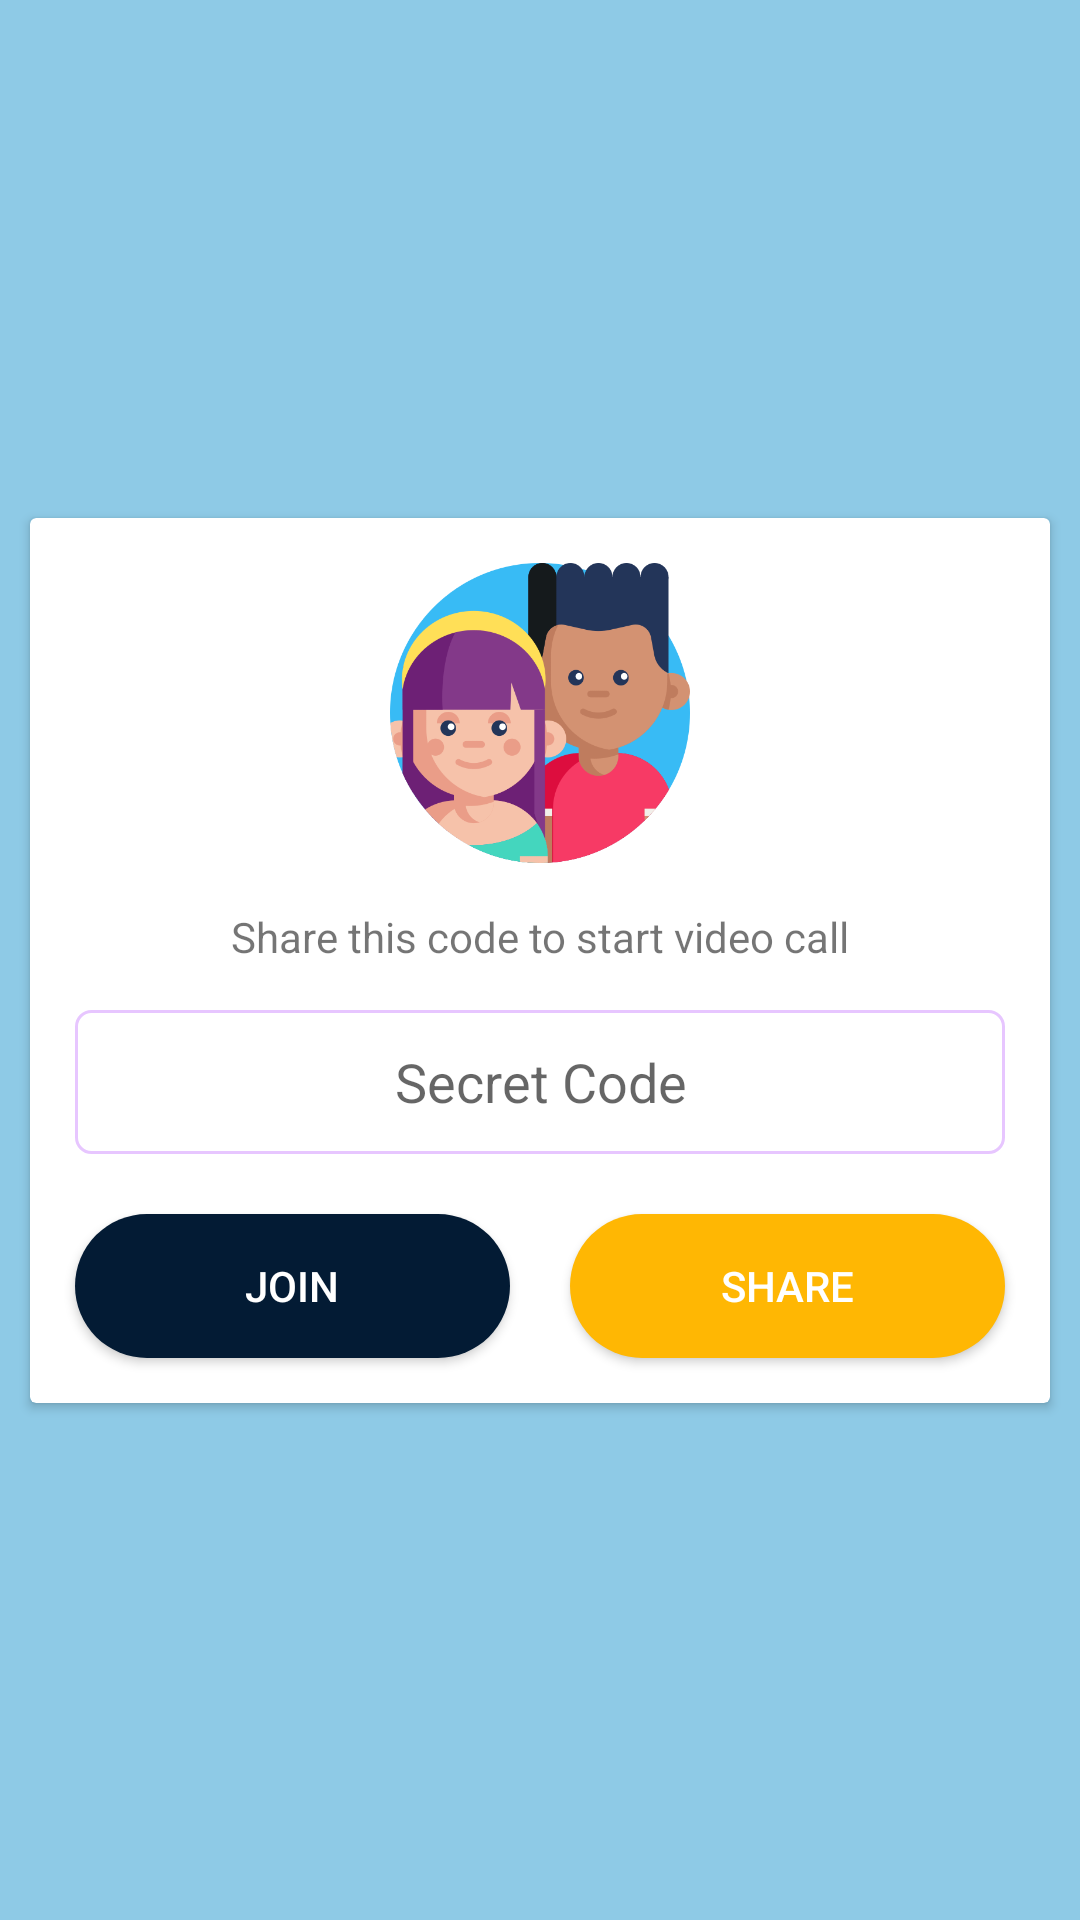

Write the Android layout XML for this screen, with the resource values it uses.
<!-- AndroidManifest.xml: application theme Theme.CallThoKaro -->
<!-- res/layout/activity_dash_board.xml -->
<?xml version="1.0" encoding="utf-8"?>
<androidx.constraintlayout.widget.ConstraintLayout xmlns:android="http://schemas.android.com/apk/res/android"
    xmlns:app="http://schemas.android.com/apk/res-auto"
    xmlns:tools="http://schemas.android.com/tools"
    android:layout_width="match_parent"
    android:background="#8ECAE6"
    android:layout_height="match_parent"
    tools:context=".DashBoardActivity">

    <androidx.cardview.widget.CardView
        android:layout_width="match_parent"
        android:layout_height="wrap_content"
        android:layout_margin="10dp"
        app:layout_constraintBottom_toBottomOf="parent"
        app:layout_constraintStart_toStartOf="parent"
        app:layout_constraintTop_toTopOf="parent">

        <LinearLayout
            android:layout_width="match_parent"
            android:layout_height="match_parent"
            android:layout_margin="5dp"
            android:orientation="vertical">

            <ImageView
                android:id="@+id/imageView3"
                android:layout_width="100dp"
                android:layout_height="100dp"
                android:layout_gravity="center"
                android:layout_margin="10dp"
                app:srcCompat="@drawable/friends" />

            <TextView
                android:id="@+id/textView5"
                android:layout_width="match_parent"
                android:layout_height="wrap_content"
                android:layout_margin="5dp"
                android:gravity="center"
                android:text="Share this code to start video call" />

            <EditText
                android:id="@+id/codeBox"
                android:layout_width="match_parent"
                android:layout_height="wrap_content"
                android:layout_margin="10dp"
                android:background="@drawable/textbox"
                android:ems="10"
                android:gravity="center"
                android:hint="Secret Code"
                android:inputType="textPersonName"
                android:minHeight="48dp"
                android:padding="10dp" />

            <LinearLayout
                android:layout_width="match_parent"
                android:layout_height="match_parent"
                android:orientation="horizontal">

                <Button
                    android:id="@+id/JoinBtn"
                    android:layout_width="wrap_content"
                    android:layout_height="wrap_content"
                    android:layout_margin="10dp"
                    android:layout_weight="1"
                    android:background="@drawable/button_style"
                    android:text="Join"
                    android:textColor="@color/white" />

                <Button
                    android:id="@+id/ShareBtn"
                    android:layout_width="wrap_content"
                    android:layout_height="wrap_content"
                    android:layout_margin="10dp"
                    android:layout_weight="1"
                    android:background="@drawable/button_style2"
                    android:text="Share"
                    android:textColor="@color/white" />
            </LinearLayout>

        </LinearLayout>
    </androidx.cardview.widget.CardView>
</androidx.constraintlayout.widget.ConstraintLayout>
<!-- resources referenced by this layout -->
<resources>
  <color name="white">#FFFFFFFF</color>
  <!-- drawable button_style (drawable) -->
  <?xml version="1.0" encoding="utf-8"?>
  <shape xmlns:android="http://schemas.android.com/apk/res/android">
  <solid android:color="@color/button_login"/>
      <corners android:radius="30dp"/>
  </shape>
  <!-- drawable button_style2 (drawable) -->
  <?xml version="1.0" encoding="utf-8"?>
  <shape xmlns:android="http://schemas.android.com/apk/res/android">
      <solid android:color="@color/button_register"/>
      <corners android:radius="30dp"/>
  </shape>
  <!-- drawable friends: png bitmap (drawable, 46072 bytes) -->
  <!-- drawable textbox (drawable) -->
  <?xml version="1.0" encoding="utf-8"?>
  <shape xmlns:android="http://schemas.android.com/apk/res/android">
  <stroke android:color="#e7c6ff" android:width="1dp"/>
      <corners android:radius="5dp"/>
  </shape>
  <style name="Theme.CallThoKaro" parent="Theme.AppCompat.DayNight.NoActionBar">
          
          <item name="colorPrimary">@color/purple_500</item>
          <item name="colorPrimaryVariant">@color/purple_700</item>
          <item name="colorOnPrimary">@color/white</item>
          
          <item name="colorSecondary">@color/teal_200</item>
          <item name="colorSecondaryVariant">@color/teal_700</item>
          <item name="colorOnSecondary">@color/black</item>
          
          <item name="android:statusBarColor" tools:targetApi="l">?attr/colorPrimaryVariant</item>
          
      </style>
  <color name="button_login">#031B34</color>
  <color name="button_register">#FFB703</color>
  <color name="purple_500">#FF6200EE</color>
  <color name="purple_700">#FF3700B3</color>
  <color name="teal_200">#FF03DAC5</color>
  <color name="teal_700">#FF018786</color>
  <color name="black">#FF000000</color>
</resources>
